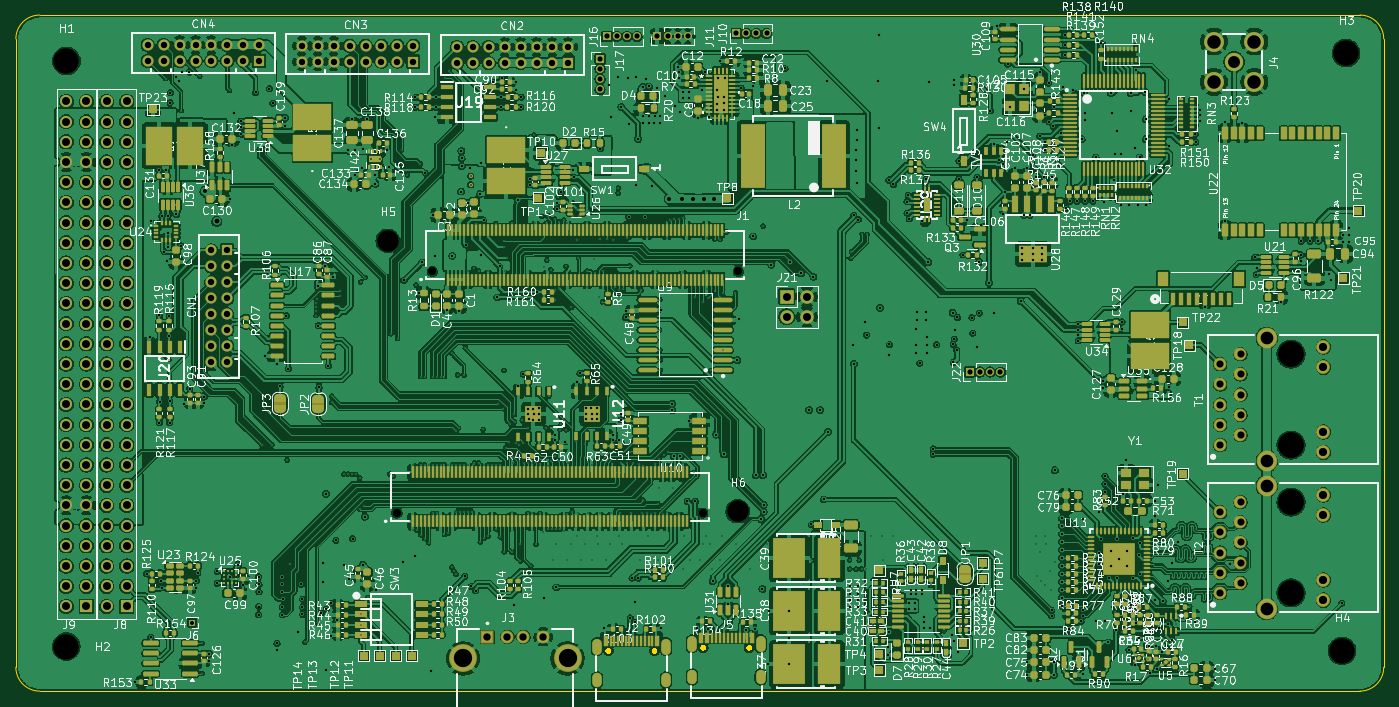
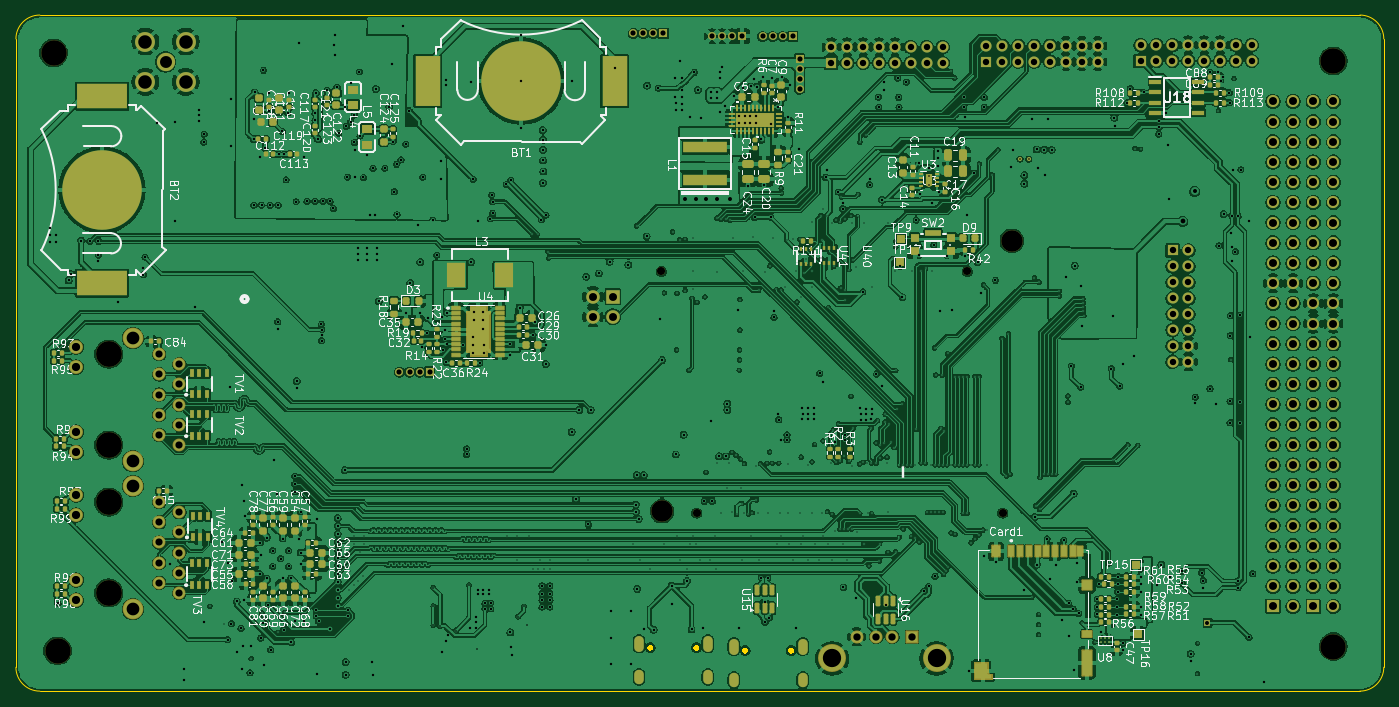
Circuit board: 15 layer files. Board 172.0 x 85.0 mm.
- bottom_copper: CADENCE i.MX8X Carrier Board rev1-CuBottom.gbr (1856106 bytes)
- inner_copper: CADENCE i.MX8X Carrier Board rev1-CuIn1.gbr (962942 bytes)
- inner_copper: CADENCE i.MX8X Carrier Board rev1-CuIn2.gbr (1722458 bytes)
- inner_copper: CADENCE i.MX8X Carrier Board rev1-CuIn3.gbr (1039818 bytes)
- inner_copper: CADENCE i.MX8X Carrier Board rev1-CuIn4.gbr (962942 bytes)
- top_copper: CADENCE i.MX8X Carrier Board rev1-CuTop.gbr (2413036 bytes)
- outline: CADENCE i.MX8X Carrier Board rev1-EdgeCuts.gbr (3949 bytes)
- bottom_mask: CADENCE i.MX8X Carrier Board rev1-MaskBottom.gbr (25617 bytes)
- top_mask: CADENCE i.MX8X Carrier Board rev1-MaskTop.gbr (56368 bytes)
- drill: CADENCE i.MX8X Carrier Board rev1-NPTH.drl (748 bytes)
- drill: CADENCE i.MX8X Carrier Board rev1-PTH.drl (20957 bytes)
- paste: CADENCE i.MX8X Carrier Board rev1-PasteBottom.gbr (19897 bytes)
- paste: CADENCE i.MX8X Carrier Board rev1-PasteTop.gbr (79494 bytes)
- bottom_silk: CADENCE i.MX8X Carrier Board rev1-SilkBottom.gbr (289503 bytes)
- top_silk: CADENCE i.MX8X Carrier Board rev1-SilkTop.gbr (705022 bytes)

=== bottom_copper: CADENCE i.MX8X Carrier Board rev1-CuBottom.gbr (1856106 bytes, source omitted) ===
=== inner_copper: CADENCE i.MX8X Carrier Board rev1-CuIn1.gbr (962942 bytes, source omitted) ===
=== inner_copper: CADENCE i.MX8X Carrier Board rev1-CuIn2.gbr (1722458 bytes, source omitted) ===
=== inner_copper: CADENCE i.MX8X Carrier Board rev1-CuIn3.gbr (1039818 bytes, source omitted) ===
=== inner_copper: CADENCE i.MX8X Carrier Board rev1-CuIn4.gbr (962942 bytes, source omitted) ===
=== top_copper: CADENCE i.MX8X Carrier Board rev1-CuTop.gbr (2413036 bytes, source omitted) ===
=== outline: CADENCE i.MX8X Carrier Board rev1-EdgeCuts.gbr ===
%TF.GenerationSoftware,KiCad,Pcbnew,10.0.1*%
%TF.CreationDate,2026-08-12T13:20:25-07:00*%
%TF.ProjectId,CADENCE i.MX8X Carrier Board rev1,43414445-4e43-4452-9069-2e4d58385820,rev?*%
%TF.SameCoordinates,Original*%
%TF.FileFunction,Profile,NP*%
%FSLAX46Y46*%
G04 Gerber Fmt 4.6, Leading zero omitted, Abs format (unit mm)*
G04 Created by KiCad (PCBNEW 10.0.1) date 2026-08-12 13:20:25*
%MOMM*%
%LPD*%
G01*
G04 APERTURE LIST*
%TA.AperFunction,Profile*%
%ADD10C,0.050000*%
%TD*%
%TA.AperFunction,Profile*%
%ADD11C,0.000000*%
%TD*%
G04 APERTURE END LIST*
D10*
X215761320Y-68850000D02*
G75*
G02*
X218761320Y-65850020I2999980J0D01*
G01*
X215761320Y-147860002D02*
X215761320Y-68850000D01*
X218761320Y-65849998D02*
X384760000Y-65849998D01*
X218761320Y-150860002D02*
G75*
G02*
X215761298Y-147860002I-20J3000002D01*
G01*
X384760000Y-65849998D02*
G75*
G02*
X387760002Y-68849998I0J-3000002D01*
G01*
X384760000Y-150860000D02*
X218761300Y-150860000D01*
X387760000Y-68849998D02*
X387760000Y-147860000D01*
X387760000Y-147860000D02*
G75*
G02*
X384760000Y-150860000I-3000000J0D01*
G01*
D11*
%TA.AperFunction,Profile*%
%TO.C,J2*%
G36*
X290413506Y-145418045D02*
G01*
X290498286Y-145466992D01*
X290567508Y-145536214D01*
X290616455Y-145620994D01*
X290641792Y-145715553D01*
X290641792Y-145813447D01*
X290616455Y-145908006D01*
X290567508Y-145992786D01*
X290498286Y-146062008D01*
X290413506Y-146110955D01*
X290318947Y-146136292D01*
X290221053Y-146136292D01*
X290126494Y-146110955D01*
X290041714Y-146062008D01*
X289972492Y-145992786D01*
X289923545Y-145908006D01*
X289898208Y-145813447D01*
X289898208Y-145715553D01*
X289923545Y-145620994D01*
X289972492Y-145536214D01*
X290041714Y-145466992D01*
X290126494Y-145418045D01*
X290221053Y-145392708D01*
X290318947Y-145392708D01*
X290413506Y-145418045D01*
G37*
%TD.AperFunction*%
%TA.AperFunction,Profile*%
G36*
X296213506Y-145418045D02*
G01*
X296298286Y-145466992D01*
X296367508Y-145536214D01*
X296416455Y-145620994D01*
X296441792Y-145715553D01*
X296441792Y-145813447D01*
X296416455Y-145908006D01*
X296367508Y-145992786D01*
X296298286Y-146062008D01*
X296213506Y-146110955D01*
X296118947Y-146136292D01*
X296021053Y-146136292D01*
X295926494Y-146110955D01*
X295841714Y-146062008D01*
X295772492Y-145992786D01*
X295723545Y-145908006D01*
X295698208Y-145813447D01*
X295698208Y-145715553D01*
X295723545Y-145620994D01*
X295772492Y-145536214D01*
X295841714Y-145466992D01*
X295926494Y-145418045D01*
X296021053Y-145392708D01*
X296118947Y-145392708D01*
X296213506Y-145418045D01*
G37*
%TD.AperFunction*%
%TA.AperFunction,Profile*%
%TO.C,J5*%
G36*
X302333506Y-145050295D02*
G01*
X302418286Y-145099242D01*
X302487508Y-145168464D01*
X302536455Y-145253244D01*
X302561792Y-145347803D01*
X302561792Y-145445697D01*
X302536455Y-145540256D01*
X302487508Y-145625036D01*
X302418286Y-145694258D01*
X302333506Y-145743205D01*
X302238947Y-145768542D01*
X302141053Y-145768542D01*
X302046494Y-145743205D01*
X301961714Y-145694258D01*
X301892492Y-145625036D01*
X301843545Y-145540256D01*
X301818208Y-145445697D01*
X301818208Y-145347803D01*
X301843545Y-145253244D01*
X301892492Y-145168464D01*
X301961714Y-145099242D01*
X302046494Y-145050295D01*
X302141053Y-145024958D01*
X302238947Y-145024958D01*
X302333506Y-145050295D01*
G37*
%TD.AperFunction*%
%TA.AperFunction,Profile*%
G36*
X308133506Y-145050295D02*
G01*
X308218286Y-145099242D01*
X308287508Y-145168464D01*
X308336455Y-145253244D01*
X308361792Y-145347803D01*
X308361792Y-145445697D01*
X308336455Y-145540256D01*
X308287508Y-145625036D01*
X308218286Y-145694258D01*
X308133506Y-145743205D01*
X308038947Y-145768542D01*
X307941053Y-145768542D01*
X307846494Y-145743205D01*
X307761714Y-145694258D01*
X307692492Y-145625036D01*
X307643545Y-145540256D01*
X307618208Y-145445697D01*
X307618208Y-145347803D01*
X307643545Y-145253244D01*
X307692492Y-145168464D01*
X307761714Y-145099242D01*
X307846494Y-145050295D01*
X307941053Y-145024958D01*
X308038947Y-145024958D01*
X308133506Y-145050295D01*
G37*
%TD.AperFunction*%
%TD*%
M02*

=== bottom_mask: CADENCE i.MX8X Carrier Board rev1-MaskBottom.gbr (25617 bytes, source omitted) ===
=== top_mask: CADENCE i.MX8X Carrier Board rev1-MaskTop.gbr (56368 bytes, source omitted) ===
=== drill: CADENCE i.MX8X Carrier Board rev1-NPTH.drl ===
M48
; DRILL file KiCad 10.0.1 date 2026-08-12T13:20:25
; FORMAT={-:-/ absolute / inch / decimal}
; #@! TF.CreationDate,2026-08-12T13:20:25-07:00
; #@! TF.GenerationSoftware,Kicad,Pcbnew,10.0.1
; #@! TF.FileFunction,NonPlated,1,6,NPTH
FMAT,2
INCH
; #@! TA.AperFunction,NonPlated,NPTH,ComponentDrill
T1C0.0400
; #@! TA.AperFunction,NonPlated,NPTH,ComponentDrill
T2C0.1063
; #@! TA.AperFunction,NonPlated,NPTH,ComponentDrill
T3C0.1260
; #@! TA.AperFunction,NonPlated,NPTH,ComponentDrill
T4C0.1280
%
G90
G05
T1
X10.3808Y-5.0574
X10.5561Y-3.8606
X11.8954Y-5.0574
X12.0707Y-3.8606
T2
X10.3358Y-3.7103
X12.0681Y-5.0485
T3
X8.7445Y-5.7185
X8.7449Y-2.8197
X15.06Y-5.74
X15.08Y-2.78
T4
X14.8071Y-4.2711
X14.8071Y-4.7211
X14.8071Y-5.0033
X14.8071Y-5.4533
M30

=== drill: CADENCE i.MX8X Carrier Board rev1-PTH.drl (20957 bytes, source omitted) ===
=== paste: CADENCE i.MX8X Carrier Board rev1-PasteBottom.gbr (19897 bytes, source omitted) ===
=== paste: CADENCE i.MX8X Carrier Board rev1-PasteTop.gbr (79494 bytes, source omitted) ===
=== bottom_silk: CADENCE i.MX8X Carrier Board rev1-SilkBottom.gbr (289503 bytes, source omitted) ===
=== top_silk: CADENCE i.MX8X Carrier Board rev1-SilkTop.gbr (705022 bytes, source omitted) ===
